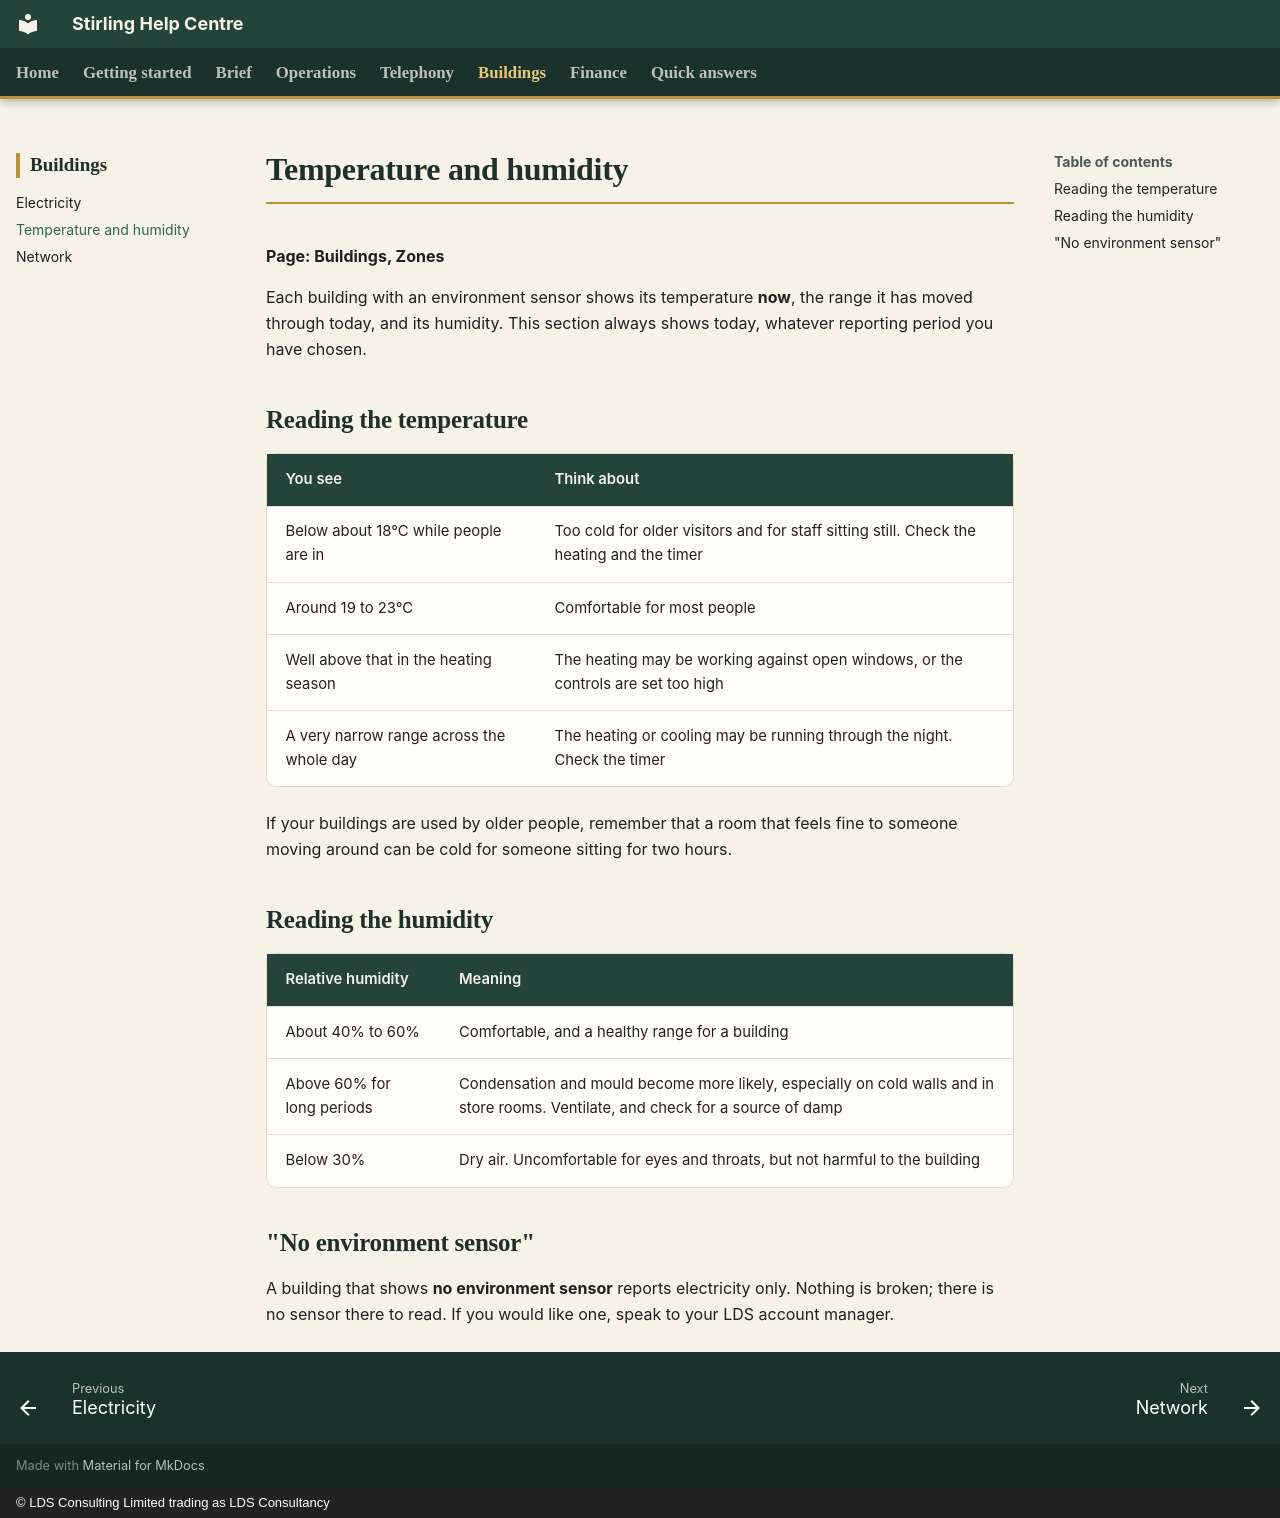

repository: CFLLDS/stirling-help · page: buildings/zones/index.html · generator: mkdocs · copyright: © LDS Consulting Limited trading as LDS Consultancy

# Temperature and humidity

**Page: Buildings, Zones**

Each building with an environment sensor shows its temperature **now**, the range it has moved through today, and its humidity. This section always shows today, whatever reporting period you have chosen.

## Reading the temperature

| You see | Think about |
|---|---|
| Below about 18°C while people are in | Too cold for older visitors and for staff sitting still. Check the heating and the timer |
| Around 19 to 23°C | Comfortable for most people |
| Well above that in the heating season | The heating may be working against open windows, or the controls are set too high |
| A very narrow range across the whole day | The heating or cooling may be running through the night. Check the timer |

If your buildings are used by older people, remember that a room that feels fine to someone moving around can be cold for someone sitting for two hours.

## Reading the humidity

| Relative humidity | Meaning |
|---|---|
| About 40% to 60% | Comfortable, and a healthy range for a building |
| Above 60% for long periods | Condensation and mould become more likely, especially on cold walls and in store rooms. Ventilate, and check for a source of damp |
| Below 30% | Dry air. Uncomfortable for eyes and throats, but not harmful to the building |

## "No environment sensor"

A building that shows **no environment sensor** reports electricity only. Nothing is broken; there is no sensor there to read. If you would like one, speak to your LDS account manager.
